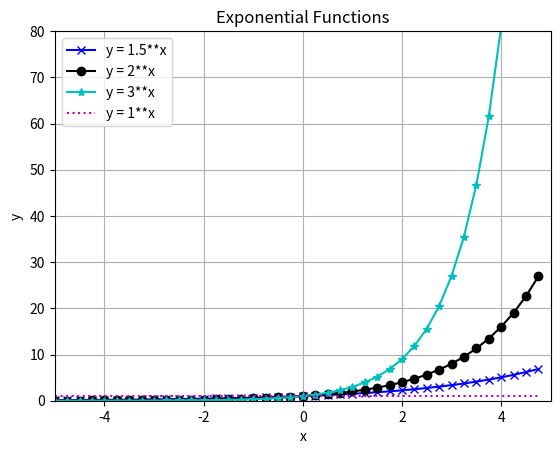

Write the Python code that produced this figure.
import numpy as np
import matplotlib.pyplot as plt
import math

#x = np.linspace(-4,4)
x = np.arange(-5.,5.,0.25)

# Demonstration
y1 = 1.5**x
y2 = 2**x
y3 = 3**x
y4 = 1**x

plt.plot(x,y1,'-bx', label='y = 1.5**x')
plt.plot(x,y2,'-ko', label='y = 2**x')
plt.plot(x,y3,'-c*', label='y = 3**x')
plt.plot(x,y4,':m', label='y = 1**x')
plt.xlabel('x')
plt.ylabel('y')
plt.axis([-5.,5., 0.,80.])
plt.grid(True)
plt.title('Exponential Functions')
plt.legend()
plt.savefig('exp_demo.png')
